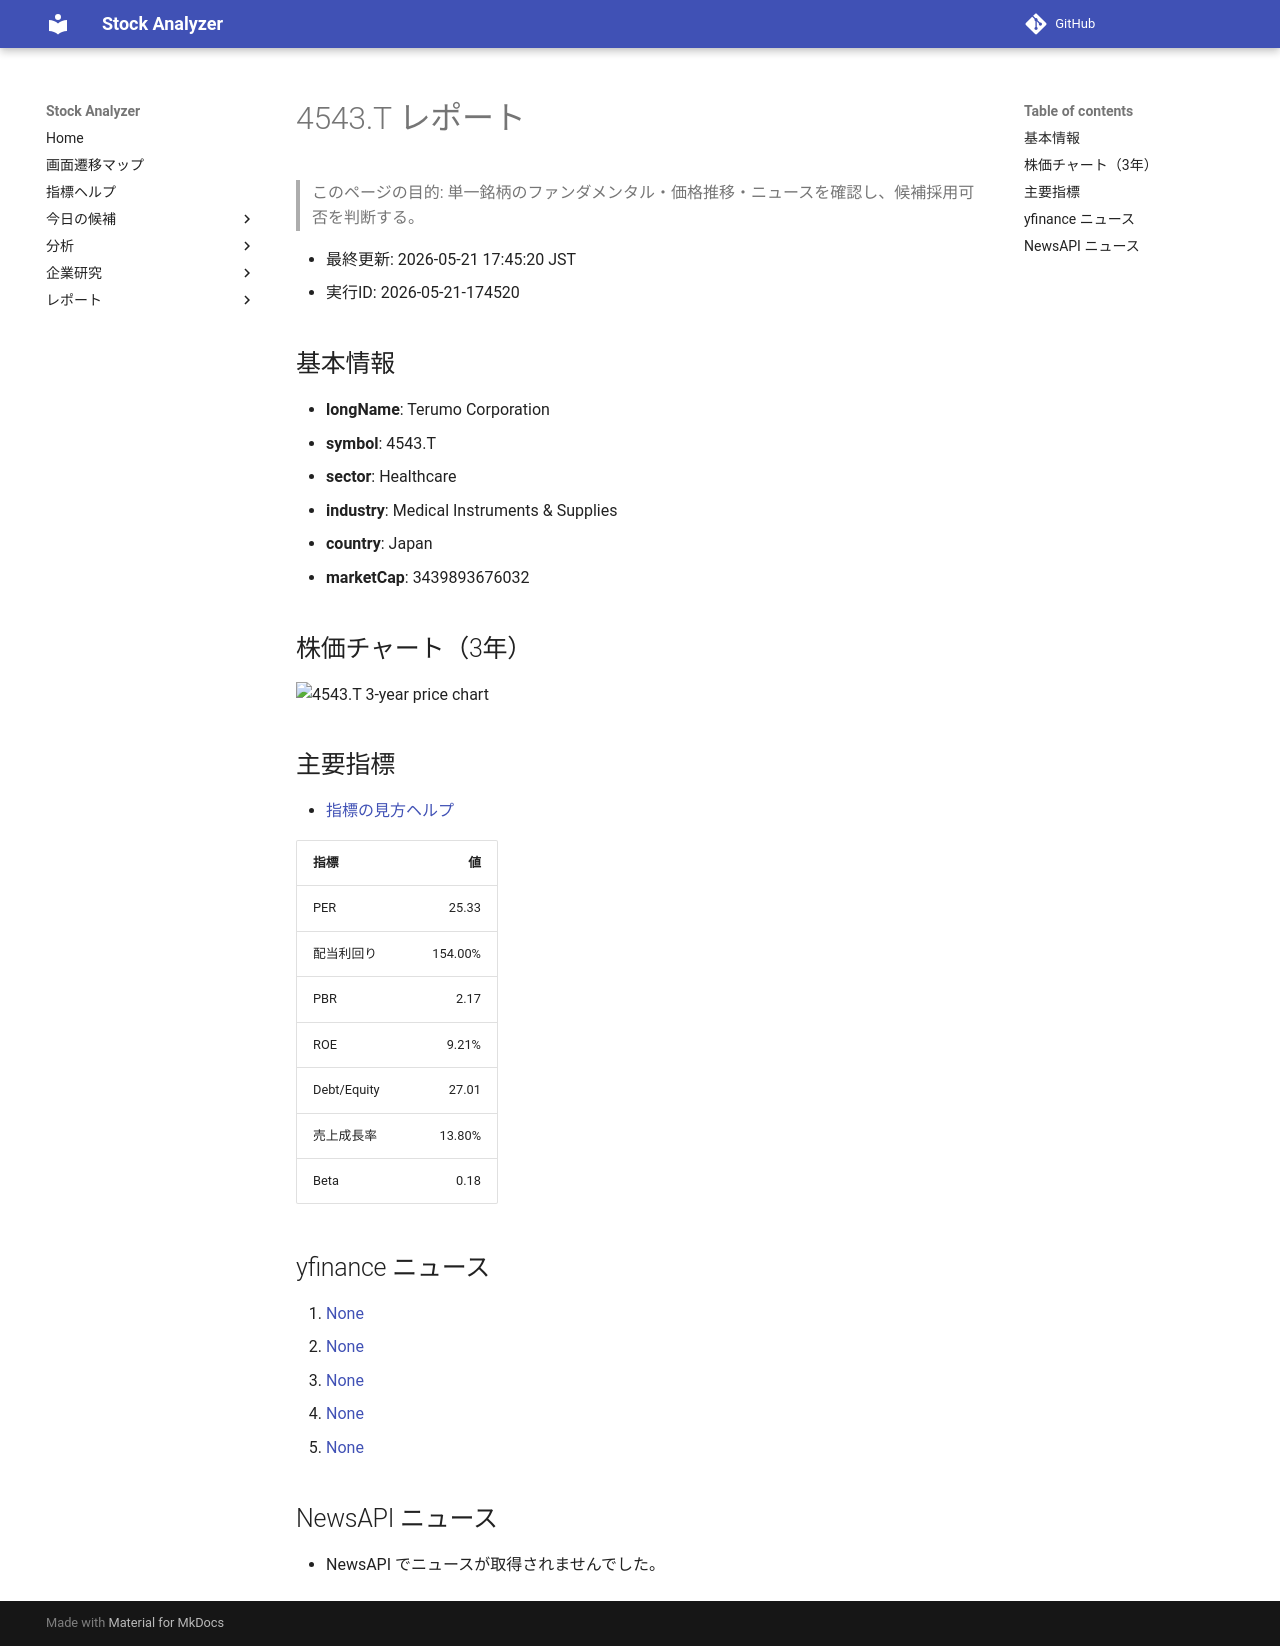

repository: Yumi-note/Making-APP · page: stocks/2026-05-21/174520/4543_T/index.html · generator: mkdocs

# 4543.T レポート

> このページの目的: 単一銘柄のファンダメンタル・価格推移・ニュースを確認し、候補採用可否を判断する。

- 最終更新: 2026-05-21 17:45:20 JST
- 実行ID: 2026-05-21-174520

## 基本情報

- **longName**: Terumo Corporation
- **symbol**: 4543.T
- **sector**: Healthcare
- **industry**: Medical Instruments & Supplies
- **country**: Japan
- **marketCap**: 3439893676032

## 株価チャート（3年）

![4543.T 3-year price chart](4543_T_3y.png)

## 主要指標

- [指標の見方ヘルプ](../../../../indicators.md)

| 指標 | 値 |
|---|---:|
| PER | 25.33 |
| 配当利回り | 154.00% |
| PBR | 2.17 |
| ROE | 9.21% |
| Debt/Equity | 27.01 |
| 売上成長率 | 13.80% |
| Beta | 0.18 |

## yfinance ニュース

1. [None](None)
2. [None](None)
3. [None](None)
4. [None](None)
5. [None](None)

## NewsAPI ニュース

- NewsAPI でニュースが取得されませんでした。
